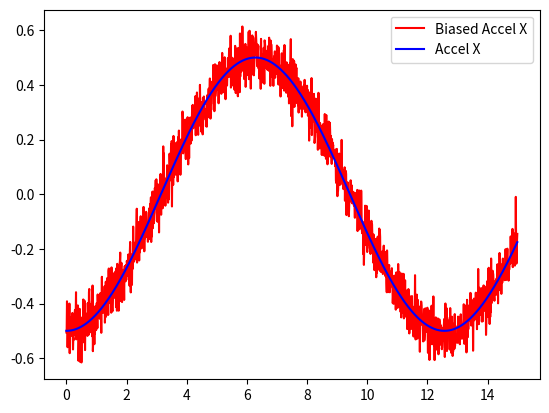
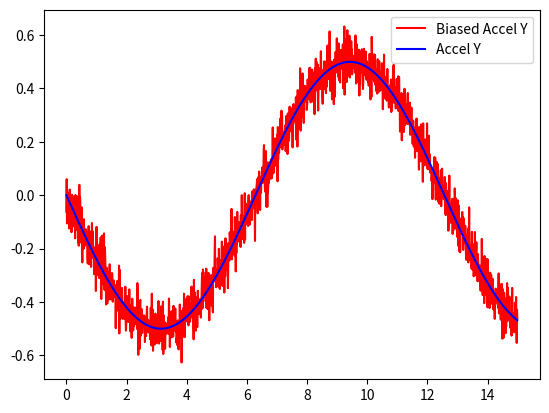
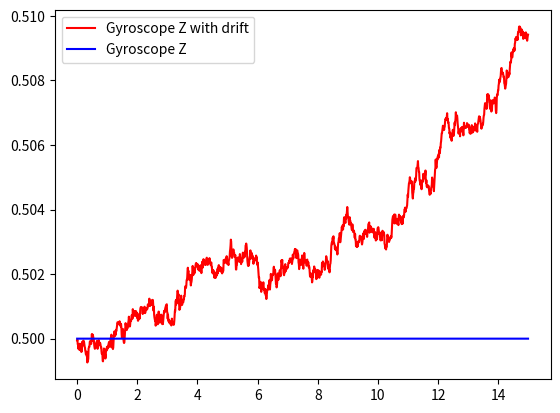

Python code for these plots, in order:
# %%
import pandas as pd
import numpy as np
import matplotlib.pyplot as plt
rng=np.random.default_rng()

# %%
time=np.arange(0,15.0,0.01)
radius=2
angular_velocity=.5
dt=np.diff(time,prepend=0)

# %%
position_x=radius*np.cos(angular_velocity*time)
position_y=radius*np.sin(angular_velocity*time)
vel_x=(-1)*radius*(angular_velocity)*np.sin(angular_velocity*time)
vel_y=radius*(angular_velocity)*np.cos(angular_velocity*time)
accel_x=(-1)*radius*(angular_velocity**2)*np.cos(angular_velocity*time)
accel_y=(-1)*radius*(angular_velocity**2)*np.sin(angular_velocity*time)
accel_z=np.full(len(time),9.81)

#Angle of the robot
heading=np.unwrap(np.arctan2(vel_y,vel_x))

#Gyroscopes measure the rate of change of the angle the robot is pointing at over time.
#gyro_x is "Roll", gyro_y is "Pitch", and gyro_z is "Yaw"
gyro_x=np.zeros(len(time))
gyro_y=np.zeros(len(time))

#Note- This is where mistake one was made. If you use the dt here, it will start spouting NaN figures and completely disrupt the gyro_z
gyro_z=np.gradient(heading,time)

#Gyro bias
gyro_bias= np.cumsum(np.random.normal(loc=0.0, scale=0.0001, size=len(time)))
biased_gyro_z=gyro_z+gyro_bias

#accelerometer bias. No Z-bias because it's not moving
accel_bias_x= np.random.normal(loc=0.0, scale=0.05, size=len(time))
accel_bias_y= np.random.normal(loc=0.0, scale=0.05, size=len(time))
biased_accel_x=accel_bias_x+accel_x
biased_accel_y=accel_bias_y+accel_y


# %%
df=pd.DataFrame({'timestamp': time,
                 'dt': dt,
                 "True Position X": position_x,
                 'True Position Y': position_y,
                 'accel_x':accel_x,
                 'accel_y':accel_y,
                 'accel_z':accel_z,
                 'Heading':heading,
                 'gyro_x':gyro_x,
                 'gyro_y':gyro_y,
                 'gyro_z':gyro_z,
                 'biased_accel_x':biased_accel_x,
                 'biased_accel_y':biased_accel_y,
                 'biased_gyro_z':biased_gyro_z})


# %%
plt.plot(time,biased_accel_x,label="Biased Accel X",color='red')
plt.plot(time,accel_x, label='Accel X', color='blue')
plt.legend()
plt.show()

# %%
plt.plot(time,biased_accel_y,label='Biased Accel Y',color='red')
plt.plot(time,accel_y,label="Accel Y",color='blue')
plt.legend()
plt.show()

# %%
plt.plot(time,biased_gyro_z, label='Gyroscope Z with drift',color='red')
plt.plot(time,gyro_z, label='Gyroscope Z',color='blue')
plt.legend()
plt.show()
